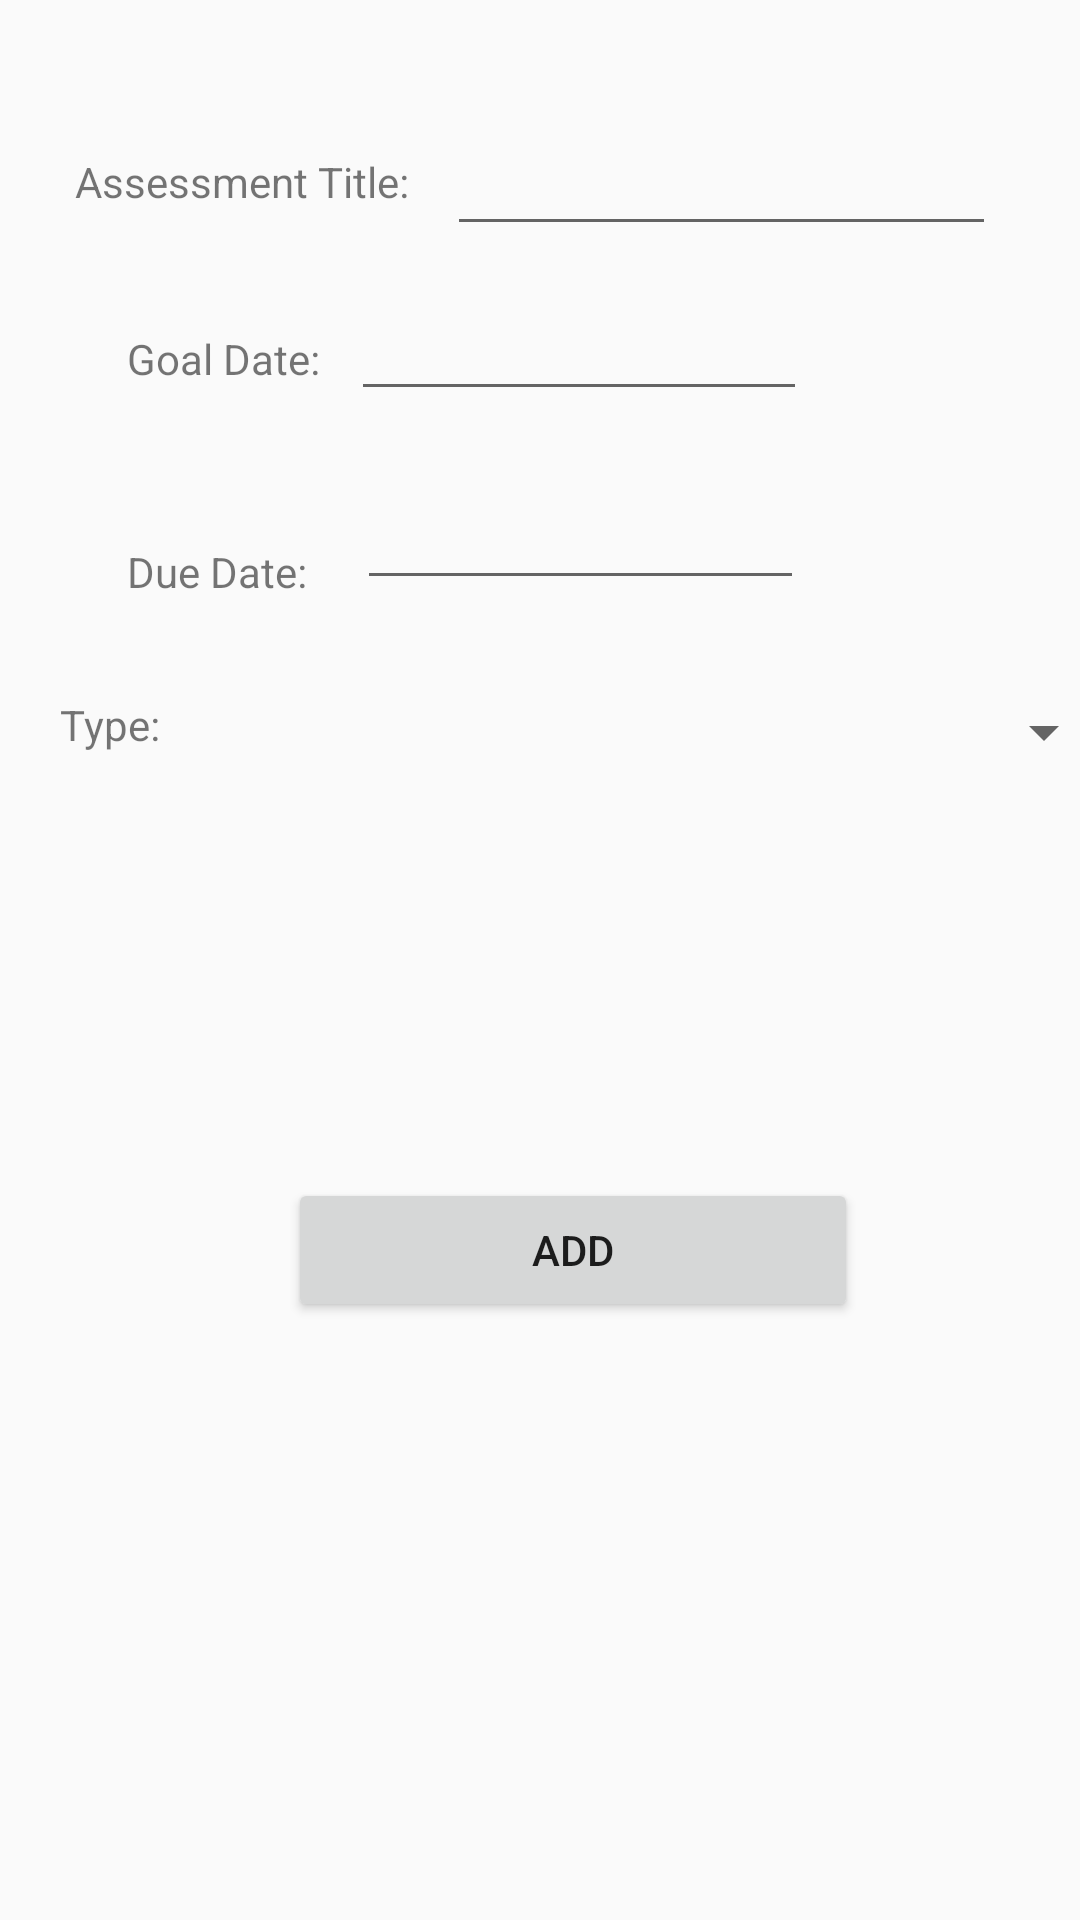

The Android layout XML behind this screen, and the referenced resources:
<!-- AndroidManifest.xml: application theme AppTheme -->
<!-- res/layout/add_or_edit_assessment.xml -->
<?xml version="1.0" encoding="utf-8"?>
<android.support.design.widget.CoordinatorLayout xmlns:android="http://schemas.android.com/apk/res/android"
    xmlns:app="http://schemas.android.com/apk/res-auto"
    android:layout_width="match_parent"
    android:layout_height="match_parent"
    xmlns:tools="http://schemas.android.com/tools"
    tools:context=".activity.AddTermActivity">

    <android.support.v4.widget.NestedScrollView
        android:layout_width="match_parent"
        android:layout_height="wrap_content"
        android:fillViewport="true">

    <android.support.constraint.ConstraintLayout
        android:layout_width="match_parent"
        android:layout_height="wrap_content"
        android:focusableInTouchMode="true">

        <TextView
            android:id="@+id/textView"
            android:layout_width="114dp"
            android:layout_height="35dp"
            android:layout_marginStart="25dp"
            android:layout_marginTop="51dp"
            android:text="Assessment Title:"
            app:layout_constraintStart_toStartOf="parent"
            app:layout_constraintTop_toTopOf="parent" />

        <EditText
            android:id="@+id/assessmentTitle"
            android:layout_width="183dp"
            android:layout_height="40dp"
            android:layout_marginTop="42dp"
            android:layout_marginEnd="28dp"
            android:ems="10"
            android:inputType="textPersonName"
            app:layout_constraintEnd_toEndOf="parent"
            app:layout_constraintTop_toTopOf="parent" />

    <TextView
        android:id="@+id/textView2"
        android:layout_width="86dp"
        android:layout_height="wrap_content"
        android:layout_marginStart="4dp"
        android:layout_marginTop="181dp"
        android:layout_marginEnd="-3dp"
        android:text="Due Date:"
        app:layout_constraintTop_toTopOf="parent"
        app:layout_constraintStart_toStartOf="@+id/textView"
        app:layout_constraintEnd_toEndOf="@+id/textView" />

    <TextView
        android:id="@+id/textView3"
        android:layout_width="89dp"
        android:layout_height="wrap_content"
        android:layout_marginStart="1dp"
        android:layout_marginTop="110dp"
        android:layout_marginEnd="-2dp"
        android:text="Goal Date:"
        app:layout_constraintTop_toTopOf="parent"
        app:layout_constraintStart_toStartOf="@+id/textView2"
        app:layout_constraintEnd_toEndOf="@+id/textView2" />

    <EditText
        android:id="@+id/dueDate"
        android:layout_width="149dp"
        android:layout_height="wrap_content"
        android:layout_marginEnd="64dp"
        android:layout_marginBottom="0dp"
        android:ems="10"
        android:focusable="false"
        android:inputType="date"
        android:longClickable="false"
        app:layout_constraintBottom_toBottomOf="@+id/textView2"
        app:layout_constraintEnd_toEndOf="@+id/assessmentTitle" />


        <Button
            android:id="@+id/add"
            android:layout_width="190dp"
            android:layout_height="wrap_content"
            android:layout_marginStart="96dp"
            android:layout_marginTop="8dp"
            android:layout_marginEnd="8dp"
            android:layout_marginBottom="144dp"
            android:text="Add"
            app:layout_constraintBottom_toBottomOf="parent"
            app:layout_constraintEnd_toEndOf="parent"
            app:layout_constraintHorizontal_bias="0.0"
            app:layout_constraintStart_toStartOf="parent"
            app:layout_constraintTop_toTopOf="parent"
            app:layout_constraintVertical_bias="0.95" />

        <TextView
            android:id="@+id/textView8"
            android:layout_width="102dp"
            android:layout_height="29dp"
            android:layout_marginStart="20dp"
            android:layout_marginTop="232dp"
            android:text="Type:"
            app:layout_constraintStart_toStartOf="parent"
            app:layout_constraintTop_toTopOf="parent" />

        <Spinner
            android:id="@+id/assessment_spinner"
            android:layout_width="204dp"
            android:layout_height="wrap_content"
            android:layout_marginStart="168dp"
            android:layout_marginTop="32dp"
            app:layout_constraintStart_toStartOf="parent"
            app:layout_constraintTop_toBottomOf="@+id/dueDate" />

    <EditText
        android:id="@+id/goalDate"
        android:layout_width="152dp"
        android:layout_height="wrap_content"
        android:layout_marginEnd="63dp"
        android:layout_marginBottom="63dp"
        android:ems="10"
        android:focusable="false"
        android:inputType="date"
        android:longClickable="false"
        app:layout_constraintBottom_toBottomOf="@+id/textView2"
        app:layout_constraintEnd_toEndOf="@+id/assessmentTitle" />

    <ToggleButton
        android:id="@+id/goalDate_notification"
        style="@style/toggleButton"
        android:layout_width="45dp"
        android:layout_height="wrap_content"
        android:layout_marginEnd="29dp"
        android:background="@drawable/ic_toggle_bg"
        app:layout_constraintBaseline_toBaselineOf="@+id/goalDate"
        app:layout_constraintEnd_toEndOf="parent" />

    <ToggleButton
        android:id="@+id/dueDate_notification"
        style="@style/toggleButton"
        android:layout_width="45dp"
        android:layout_height="wrap_content"
        android:layout_marginStart="-1dp"
        android:background="@drawable/ic_toggle_bg"
        app:layout_constraintStart_toStartOf="@+id/goalDate_notification"
        app:layout_constraintBaseline_toBaselineOf="@+id/dueDate" />

        <View
            android:id="@+id/view2"
            android:layout_width="435dp"
            android:layout_height="605dp"
            android:layout_marginEnd="4dp"
            app:layout_constraintBottom_toBottomOf="parent"
            app:layout_constraintEnd_toEndOf="parent"></View>

    </android.support.constraint.ConstraintLayout>

    </android.support.v4.widget.NestedScrollView>


</android.support.design.widget.CoordinatorLayout>
<!-- resources referenced by this layout -->
<resources>
  <style name="toggleButton" parent="android:Theme.Black">
          <item name="android:buttonStyleToggle">@style/Widget.Button.Toggle</item>
          <item name="android:textOn" />
          <item name="android:textOff" />
      </style>
  <style name="AppTheme" parent="Theme.AppCompat.Light.DarkActionBar">
          
          <item name="colorPrimary">@color/colorPrimary</item>
          <item name="colorPrimaryDark">@color/colorPrimaryDark</item>
          <item name="colorAccent">@color/colorAccent</item>
      </style>
  <style name="Widget.Button.Toggle" parent="android:Widget">
          <item name="android:background">@drawable/ic_toggle_bg</item>
          <item name="android:disabledAlpha">?android:attr/disabledAlpha</item>
      </style>
  <color name="colorPrimary">#00395F</color>
  <color name="colorPrimaryDark">#00574B</color>
  <color name="colorAccent">#D81B60</color>
</resources>
